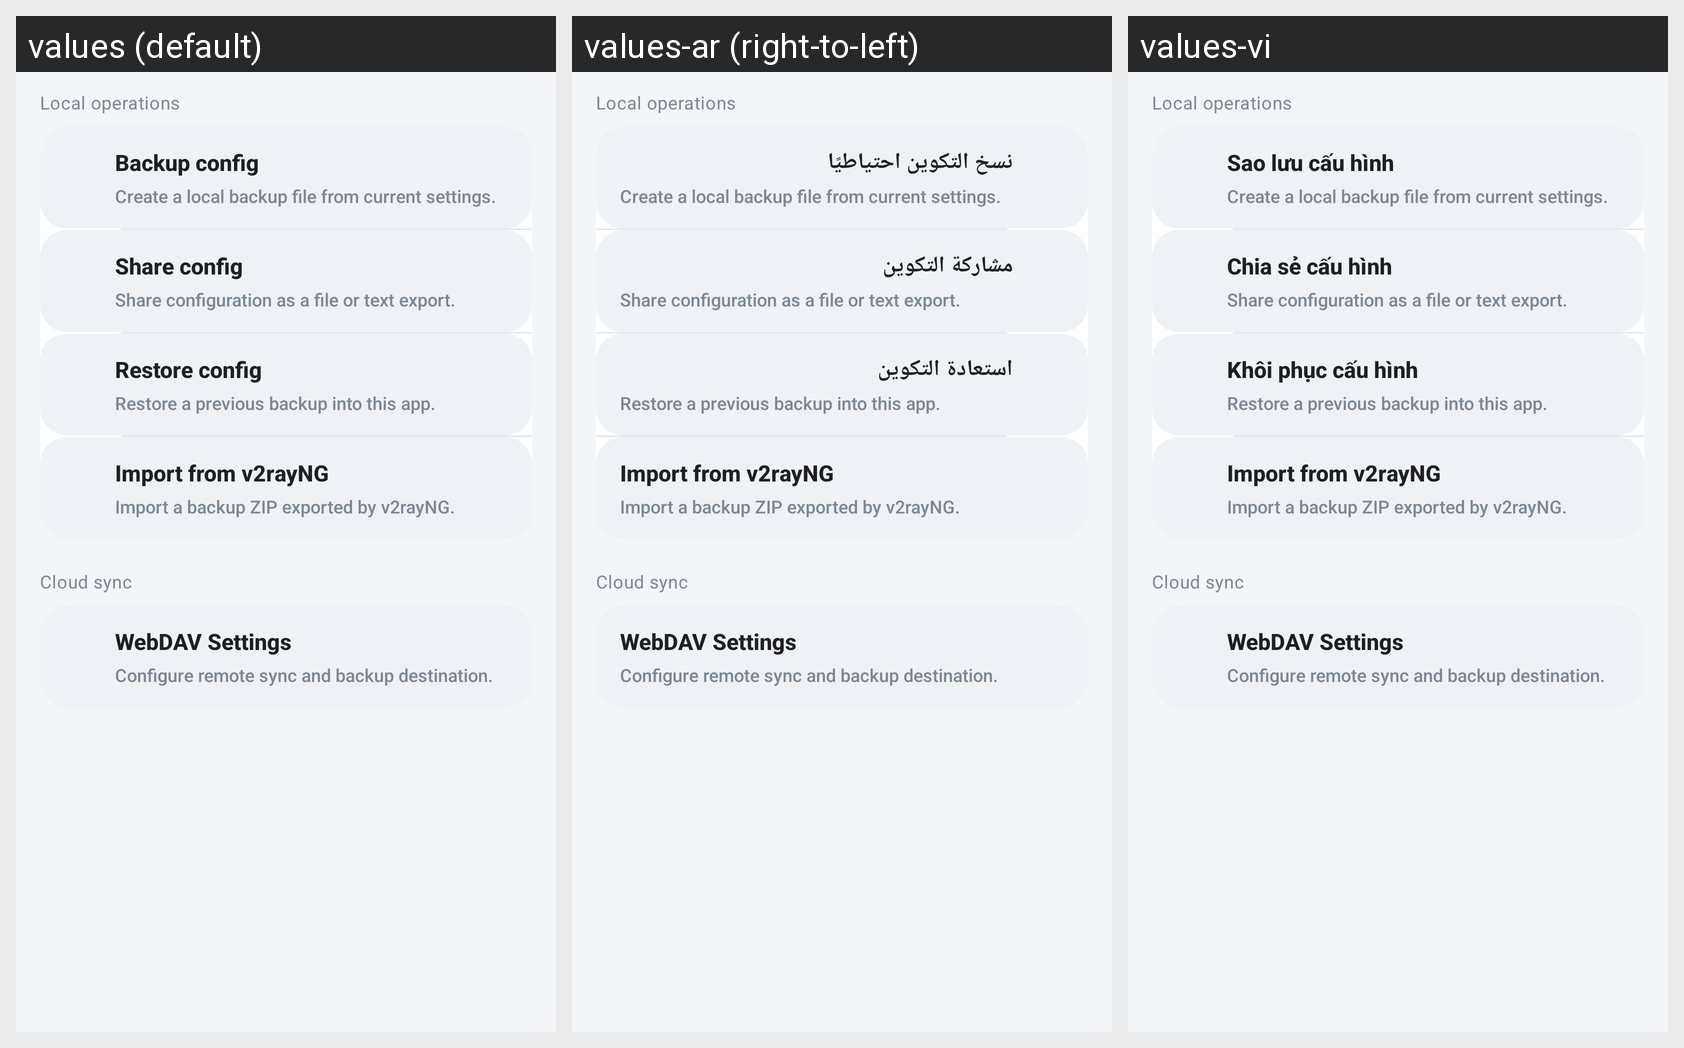

Translations of the strings shown on this Android screen, per locale in the grid:
Android screen res/layout/activity_backup.xml rendered under 3 locales, left to right: values (default), values-ar (right-to-left), values-vi. Device: Nexus 5 (rendered at 1080×1920; each locale shown at half size, 540×960, under a caption strip naming it); theme AppThemeDayNight.NoActionBar.
Other locales in the repository, not shown: values-bn, values-bqi-rIR, values-fa, values-ru, values-zh-rCN, values-zh-rTW.
Strings drawn on this screen, with the default value and each locale's value (text and hints the layout hard-codes, and strings that could not be matched under every locale, appear in the picture but are not listed):

backup_group_local
  values: Local operations
  values-ar: Local operations  [not translated; the default value is used]
  values-vi: Local operations  [not translated; the default value is used]

title_configuration_backup
  values: Backup config
  values-ar: نسخ التكوين احتياطيًا
  values-vi: Sao lưu cấu hình

backup_summary_backup
  values: Create a local backup file from current settings.
  values-ar: Create a local backup file from current settings.  [not translated; the default value is used]
  values-vi: Create a local backup file from current settings.  [not translated; the default value is used]

title_configuration_share
  values: Share config
  values-ar: مشاركة التكوين
  values-vi: Chia sẻ cấu hình

backup_summary_share
  values: Share configuration as a file or text export.
  values-ar: Share configuration as a file or text export.  [not translated; the default value is used]
  values-vi: Share configuration as a file or text export.  [not translated; the default value is used]

title_configuration_restore
  values: Restore config
  values-ar: استعادة التكوين
  values-vi: Khôi phục cấu hình

backup_summary_restore
  values: Restore a previous backup into this app.
  values-ar: Restore a previous backup into this app.  [not translated; the default value is used]
  values-vi: Restore a previous backup into this app.  [not translated; the default value is used]

title_configuration_migrate_v2rayng
  values: Import from v2rayNG
  values-ar: Import from v2rayNG  [not translated; the default value is used]
  values-vi: Import from v2rayNG  [not translated; the default value is used]

backup_summary_migrate_v2rayng
  values: Import a backup ZIP exported by v2rayNG.
  values-ar: Import a backup ZIP exported by v2rayNG.  [not translated; the default value is used]
  values-vi: Import a backup ZIP exported by v2rayNG.  [not translated; the default value is used]

backup_group_sync
  values: Cloud sync
  values-ar: Cloud sync  [not translated; the default value is used]
  values-vi: Cloud sync  [not translated; the default value is used]

title_webdav_config_setting
  values: WebDAV Settings
  values-ar: WebDAV Settings
  values-vi: WebDAV Settings

backup_summary_webdav
  values: Configure remote sync and backup destination.
  values-ar: Configure remote sync and backup destination.  [not translated; the default value is used]
  values-vi: Configure remote sync and backup destination.  [not translated; the default value is used]
